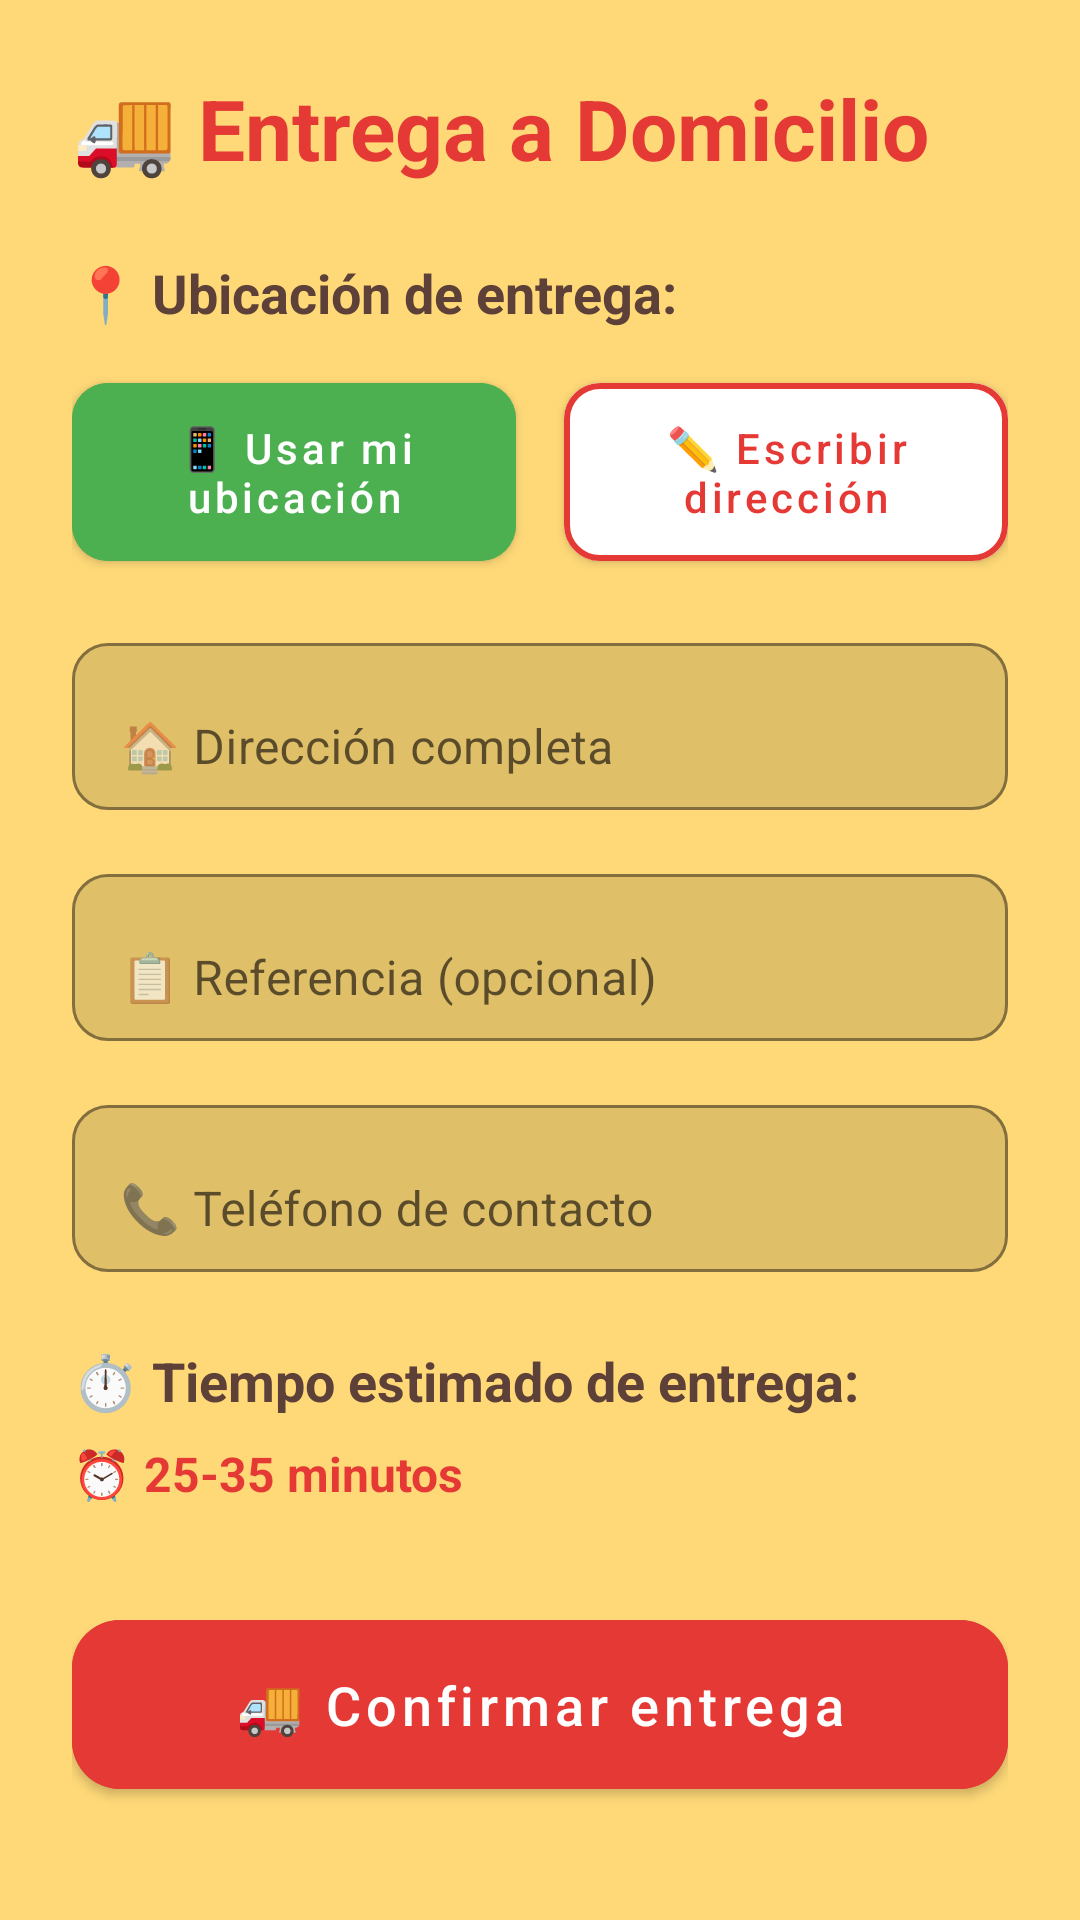

The Android layout XML behind this screen, and the referenced resources:
<!-- AndroidManifest.xml: application theme Theme.MammaPasta -->
<!-- res/layout/activity_delivery.xml -->
<?xml version="1.0" encoding="utf-8"?>
<ScrollView xmlns:android="http://schemas.android.com/apk/res/android"
    xmlns:app="http://schemas.android.com/apk/res-auto"
    android:fitsSystemWindows="true"
    android:layout_width="match_parent"
    android:layout_height="match_parent"
    android:background="@color/mamma_yellow">

    <LinearLayout
        android:layout_width="match_parent"
        android:layout_height="wrap_content"
        android:orientation="vertical"
        android:padding="24dp">

        
        <TextView
            android:id="@+id/txtTituloDelivery"
            android:layout_width="wrap_content"
            android:layout_height="wrap_content"
            android:text="🚚 Entrega a Domicilio"
            android:textSize="28sp"
            android:textStyle="bold"
            android:textColor="@color/mamma_red_dark"
            android:layout_marginBottom="24dp" />

        
        <TextView
            android:text="📍 Ubicación de entrega:"
            android:textStyle="bold"
            android:textSize="18sp"
            android:textColor="@color/mamma_brown"
            android:layout_marginBottom="12dp"
            android:layout_width="wrap_content"
            android:layout_height="wrap_content" />

        
        <LinearLayout
            android:layout_width="match_parent"
            android:layout_height="wrap_content"
            android:orientation="horizontal"
            android:layout_marginBottom="16dp">

            <com.google.android.material.button.MaterialButton
                android:id="@+id/btnUbicacionActual"
                android:layout_width="0dp"
                android:layout_height="wrap_content"
                android:layout_weight="1"
                android:text="📱 Usar mi ubicación"
                android:textSize="14sp"
                android:textColor="@color/mamma_white"
                android:backgroundTint="@color/mamma_green"
                app:cornerRadius="12dp"
                android:paddingVertical="12dp"
                android:textAllCaps="false"
                android:elevation="4dp"
                android:layout_marginEnd="8dp" />

            <com.google.android.material.button.MaterialButton
                android:id="@+id/btnUbicacionManual"
                android:layout_width="0dp"
                android:layout_height="wrap_content"
                android:layout_weight="1"
                android:text="✏️ Escribir dirección"
                android:textSize="14sp"
                android:textColor="@color/mamma_red_dark"
                app:cornerRadius="12dp"
                android:backgroundTint="@color/mamma_white"
                app:strokeColor="@color/mamma_red_dark"
                app:strokeWidth="2dp"
                android:paddingVertical="12dp"
                android:textAllCaps="false"
                android:elevation="4dp"
                android:layout_marginStart="8dp" />
        </LinearLayout>

        
        <TextView
            android:id="@+id/txtUbicacionStatus"
            android:layout_width="match_parent"
            android:layout_height="wrap_content"
            android:text="🔄 Obteniendo ubicación..."
            android:textSize="16sp"
            android:textColor="@color/mamma_gray_light"
            android:layout_marginBottom="16dp"
            android:visibility="gone" />

        
        <com.google.android.material.textfield.TextInputLayout
            android:id="@+id/layoutDireccion"
            android:layout_width="match_parent"
            android:layout_height="wrap_content"
            android:hint="🏠 Dirección completa"
            app:boxBackgroundMode="outline"
            app:boxCornerRadiusTopStart="12dp"
            app:boxCornerRadiusTopEnd="12dp"
            app:boxCornerRadiusBottomStart="12dp"
            app:boxCornerRadiusBottomEnd="12dp"
            app:boxStrokeColor="@color/mamma_red_dark"
            android:layout_marginBottom="16dp">

            <com.google.android.material.textfield.TextInputEditText
                android:id="@+id/editDireccion"
                android:layout_width="match_parent"
                android:layout_height="wrap_content"
                android:textSize="16sp"
                android:textColor="@color/mamma_gray_dark"
                android:enabled="false"
                android:maxLines="3" />
        </com.google.android.material.textfield.TextInputLayout>

        
        <com.google.android.material.textfield.TextInputLayout
            android:id="@+id/layoutReferencia"
            android:layout_width="match_parent"
            android:layout_height="wrap_content"
            android:hint="📋 Referencia (opcional)"
            app:boxBackgroundMode="outline"
            app:boxCornerRadiusTopStart="12dp"
            app:boxCornerRadiusTopEnd="12dp"
            app:boxCornerRadiusBottomStart="12dp"
            app:boxCornerRadiusBottomEnd="12dp"
            app:boxStrokeColor="@color/mamma_red_dark"
            android:layout_marginBottom="16dp">

            <com.google.android.material.textfield.TextInputEditText
                android:id="@+id/editReferencia"
                android:layout_width="match_parent"
                android:layout_height="wrap_content"
                android:textSize="16sp"
                android:textColor="@color/mamma_gray_dark"
                android:maxLines="2" />
        </com.google.android.material.textfield.TextInputLayout>

        
        <com.google.android.material.textfield.TextInputLayout
            android:id="@+id/layoutTelefono"
            android:layout_width="match_parent"
            android:layout_height="wrap_content"
            android:hint="📞 Teléfono de contacto"
            app:boxBackgroundMode="outline"
            app:boxCornerRadiusTopStart="12dp"
            app:boxCornerRadiusTopEnd="12dp"
            app:boxCornerRadiusBottomStart="12dp"
            app:boxCornerRadiusBottomEnd="12dp"
            app:boxStrokeColor="@color/mamma_red_dark"
            android:layout_marginBottom="24dp">

            <com.google.android.material.textfield.TextInputEditText
                android:id="@+id/editTelefono"
                android:layout_width="match_parent"
                android:layout_height="wrap_content"
                android:textSize="16sp"
                android:textColor="@color/mamma_gray_dark"
                android:inputType="phone"
                android:maxLines="1" />
        </com.google.android.material.textfield.TextInputLayout>

        
        <TextView
            android:text="⏱️ Tiempo estimado de entrega:"
            android:textStyle="bold"
            android:textSize="18sp"
            android:textColor="@color/mamma_brown"
            android:layout_marginBottom="8dp"
            android:layout_width="wrap_content"
            android:layout_height="wrap_content" />

        <TextView
            android:id="@+id/txtTiempoEntrega"
            android:layout_width="match_parent"
            android:layout_height="wrap_content"
            android:text="⏰ 25-35 minutos"
            android:textSize="16sp"
            android:textColor="@color/mamma_red_dark"
            android:textStyle="bold"
            android:layout_marginBottom="32dp" />

        
        <com.google.android.material.button.MaterialButton
            android:id="@+id/btnConfirmarEntrega"
            android:layout_width="match_parent"
            android:layout_height="wrap_content"
            android:text="🚚 Confirmar entrega"
            android:textSize="18sp"
            android:textColor="@color/mamma_white"
            app:cornerRadius="16dp"
            android:backgroundTint="@color/mamma_red_dark"
            android:paddingVertical="16dp"
            android:textAllCaps="false"
            app:elevation="4dp" />
    </LinearLayout>
</ScrollView>
<!-- resources referenced by this layout -->
<resources>
  <color name="mamma_brown">#5D4037</color>
  <color name="mamma_gray_dark">#333333</color>
  <color name="mamma_gray_light">#757575</color>
  <color name="mamma_green">#4CAF50</color>
  <color name="mamma_red_dark">#E53935</color>
  <color name="mamma_white">#FFFFFF</color>
  <color name="mamma_yellow">#FFD978</color>
  <style name="Theme.MammaPasta" parent="Base.Theme.MammaPasta" />
  <style name="Base.Theme.MammaPasta" parent="Theme.MaterialComponents.DayNight.NoActionBar">
          
          <item name="android:windowTranslucentStatus">false</item>
          <item name="android:windowDrawsSystemBarBackgrounds">true</item>
          <item name="android:statusBarColor">#FFD978</item> 
      </style>
</resources>
